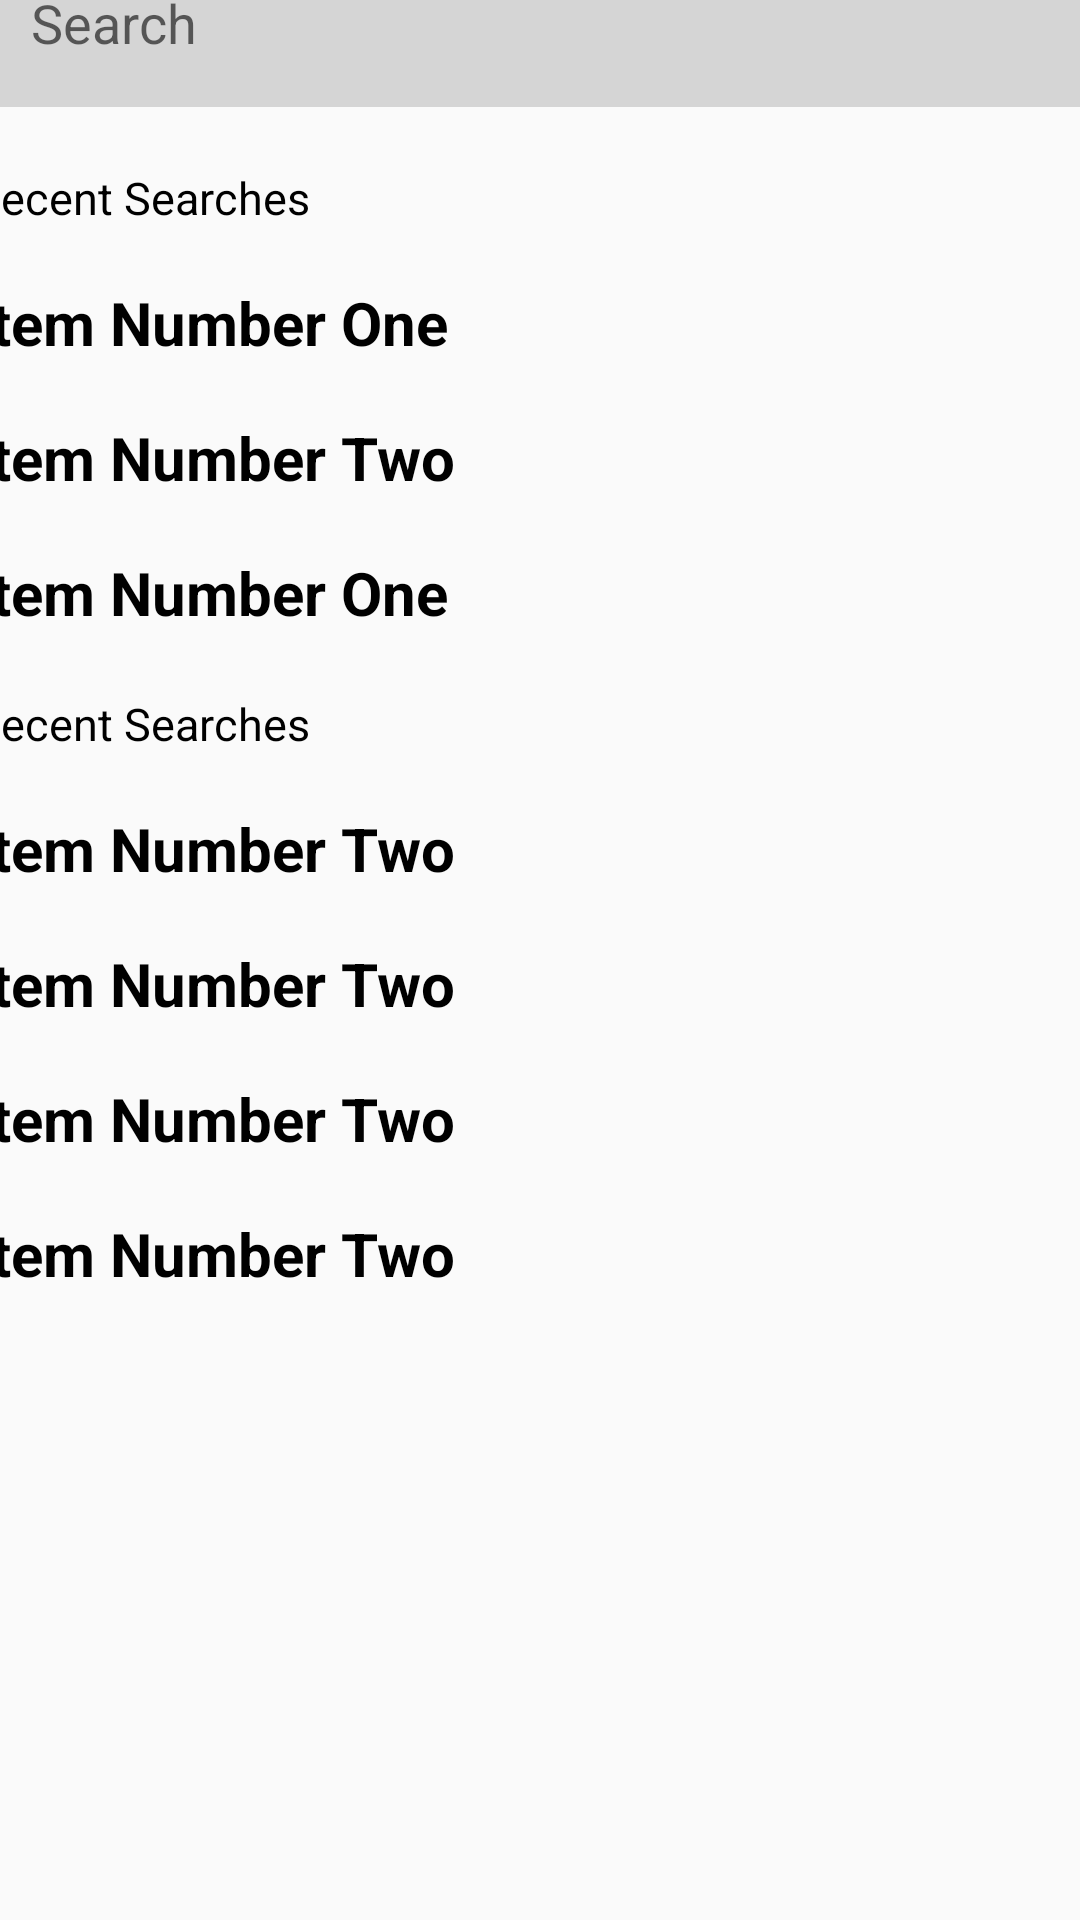

Produce the Android XML layout that renders to this screen, including the resource entries it uses.
<!-- AndroidManifest.xml: application theme Theme.I200917 -->
<!-- res/layout/screen6.xml -->
<?xml version="1.0" encoding="utf-8"?>
<androidx.constraintlayout.widget.ConstraintLayout xmlns:android="http://schemas.android.com/apk/res/android"
    xmlns:app="http://schemas.android.com/apk/res-auto"
    xmlns:tools="http://schemas.android.com/tools"
    android:layout_width="match_parent"
    android:layout_height="match_parent"
    tools:context=".Screen6Activity">

    <LinearLayout
        android:layout_width="409dp"
        android:layout_height="889dp"
        android:orientation="vertical"
        android:id="@+id/parentLayout"
        tools:layout_editor_absoluteX="1dp"
        tools:layout_editor_absoluteY="1dp"
        android:layout_marginTop="8dp"
        android:layout_marginBottom="8dp"
        app:layout_constraintBottom_toBottomOf="parent"
        app:layout_constraintTop_toTopOf="parent"
        app:layout_constraintStart_toStartOf="parent"
        app:layout_constraintEnd_toEndOf="parent">


        <TextView
            android:id="@+id/textView22"
            android:layout_width="match_parent"
            android:layout_height="wrap_content"
            android:textSize="25dp"
            android:paddingLeft="15dp"
            android:layout_marginTop="50dp"
            android:textColor="@color/black"
            android:text="Find exactly what you need!" />

        
        <EditText
            android:id="@+id/editText3"
            android:layout_width="370dp"
            android:layout_height="56dp"
            android:layout_gravity="center"
            android:background="#26000000"
            android:hint="Search"
            android:layout_marginTop="20dp"
            android:paddingLeft="15dp"
            app:layout_constraintEnd_toEndOf="parent"
            app:layout_constraintStart_toStartOf="parent" />

        <TextView
            android:layout_width="match_parent"
            android:layout_height="wrap_content"
            android:paddingLeft="15dp"
            android:layout_marginTop="20dp"
            android:text="Recent Searches"
            android:textSize="15sp"
            android:textColor="@color/black"
            android:contentDescription="Recent Searches"/>

        <TextView
            android:id="@+id/textView29"
            android:layout_width="match_parent"
            android:layout_height="wrap_content"
            android:text="Item Number One"
            android:paddingLeft="15dp"
            android:textStyle="bold"
            android:textSize="20dp"
            android:layout_marginTop="18dp"
            android:textColor="@color/black"
            />

        <TextView
            android:id="@+id/textView30"
            android:layout_width="match_parent"
            android:layout_height="wrap_content"
            android:text="Item Number Two"
            android:paddingLeft="15dp"
            android:textStyle="bold"
            android:textSize="20dp"
            android:layout_marginTop="18dp"
            android:textColor="@color/black" />

        <TextView
            android:id="@+id/textView31"
            android:layout_width="match_parent"
            android:layout_height="wrap_content"
            android:text="Item Number One"
            android:paddingLeft="15dp"
            android:textStyle="bold"
            android:textSize="20dp"
            android:layout_marginTop="18dp"
            android:textColor="@color/black" />


        <TextView
            android:layout_width="match_parent"
            android:layout_height="wrap_content"
            android:paddingLeft="15dp"
            android:layout_marginTop="20dp"
            android:text="Recent Searches"
            android:textSize="15sp"
            android:textColor="@color/black"
            android:contentDescription="Recent Searches"/>

        <TextView
            android:id="@+id/textView32"
            android:layout_width="match_parent"
            android:layout_height="wrap_content"
            android:text="Item Number Two"
            android:paddingLeft="15dp"
            android:textStyle="bold"
            android:textSize="20dp"
            android:layout_marginTop="18dp"
            android:textColor="@color/black" />

        <TextView
            android:id="@+id/textView33"
            android:layout_width="match_parent"
            android:layout_height="wrap_content"
            android:text="Item Number Two"
            android:paddingLeft="15dp"
            android:textStyle="bold"
            android:textSize="20dp"
            android:layout_marginTop="18dp"
            android:textColor="@color/black"/>

        <TextView
            android:id="@+id/textView34"
            android:layout_width="match_parent"
            android:layout_height="wrap_content"
            android:text="Item Number Two"
            android:paddingLeft="15dp"
            android:textStyle="bold"
            android:textSize="20dp"
            android:layout_marginTop="18dp"
            android:textColor="@color/black" />

        <TextView
            android:id="@+id/textView35"
            android:layout_width="match_parent"
            android:layout_height="wrap_content"
            android:text="Item Number Two"
            android:paddingLeft="15dp"
            android:textStyle="bold"
            android:textSize="20dp"
            android:layout_marginTop="18dp"
            android:textColor="@color/black" />

        <TextView
            android:id="@+id/textView36"
            android:layout_width="match_parent"
            android:layout_height="wrap_content"
            android:layout_gravity="bottom" />


    </LinearLayout>
</androidx.constraintlayout.widget.ConstraintLayout>
<!-- resources referenced by this layout -->
<resources>
  <style name="Theme.I200917" parent="android:Theme.Material.Light.NoActionBar" />
  <!-- not gathered from this repository: default colours our renderer supplied (Android Studio template values) -->
  <color name="black">#FF000000</color>
</resources>
